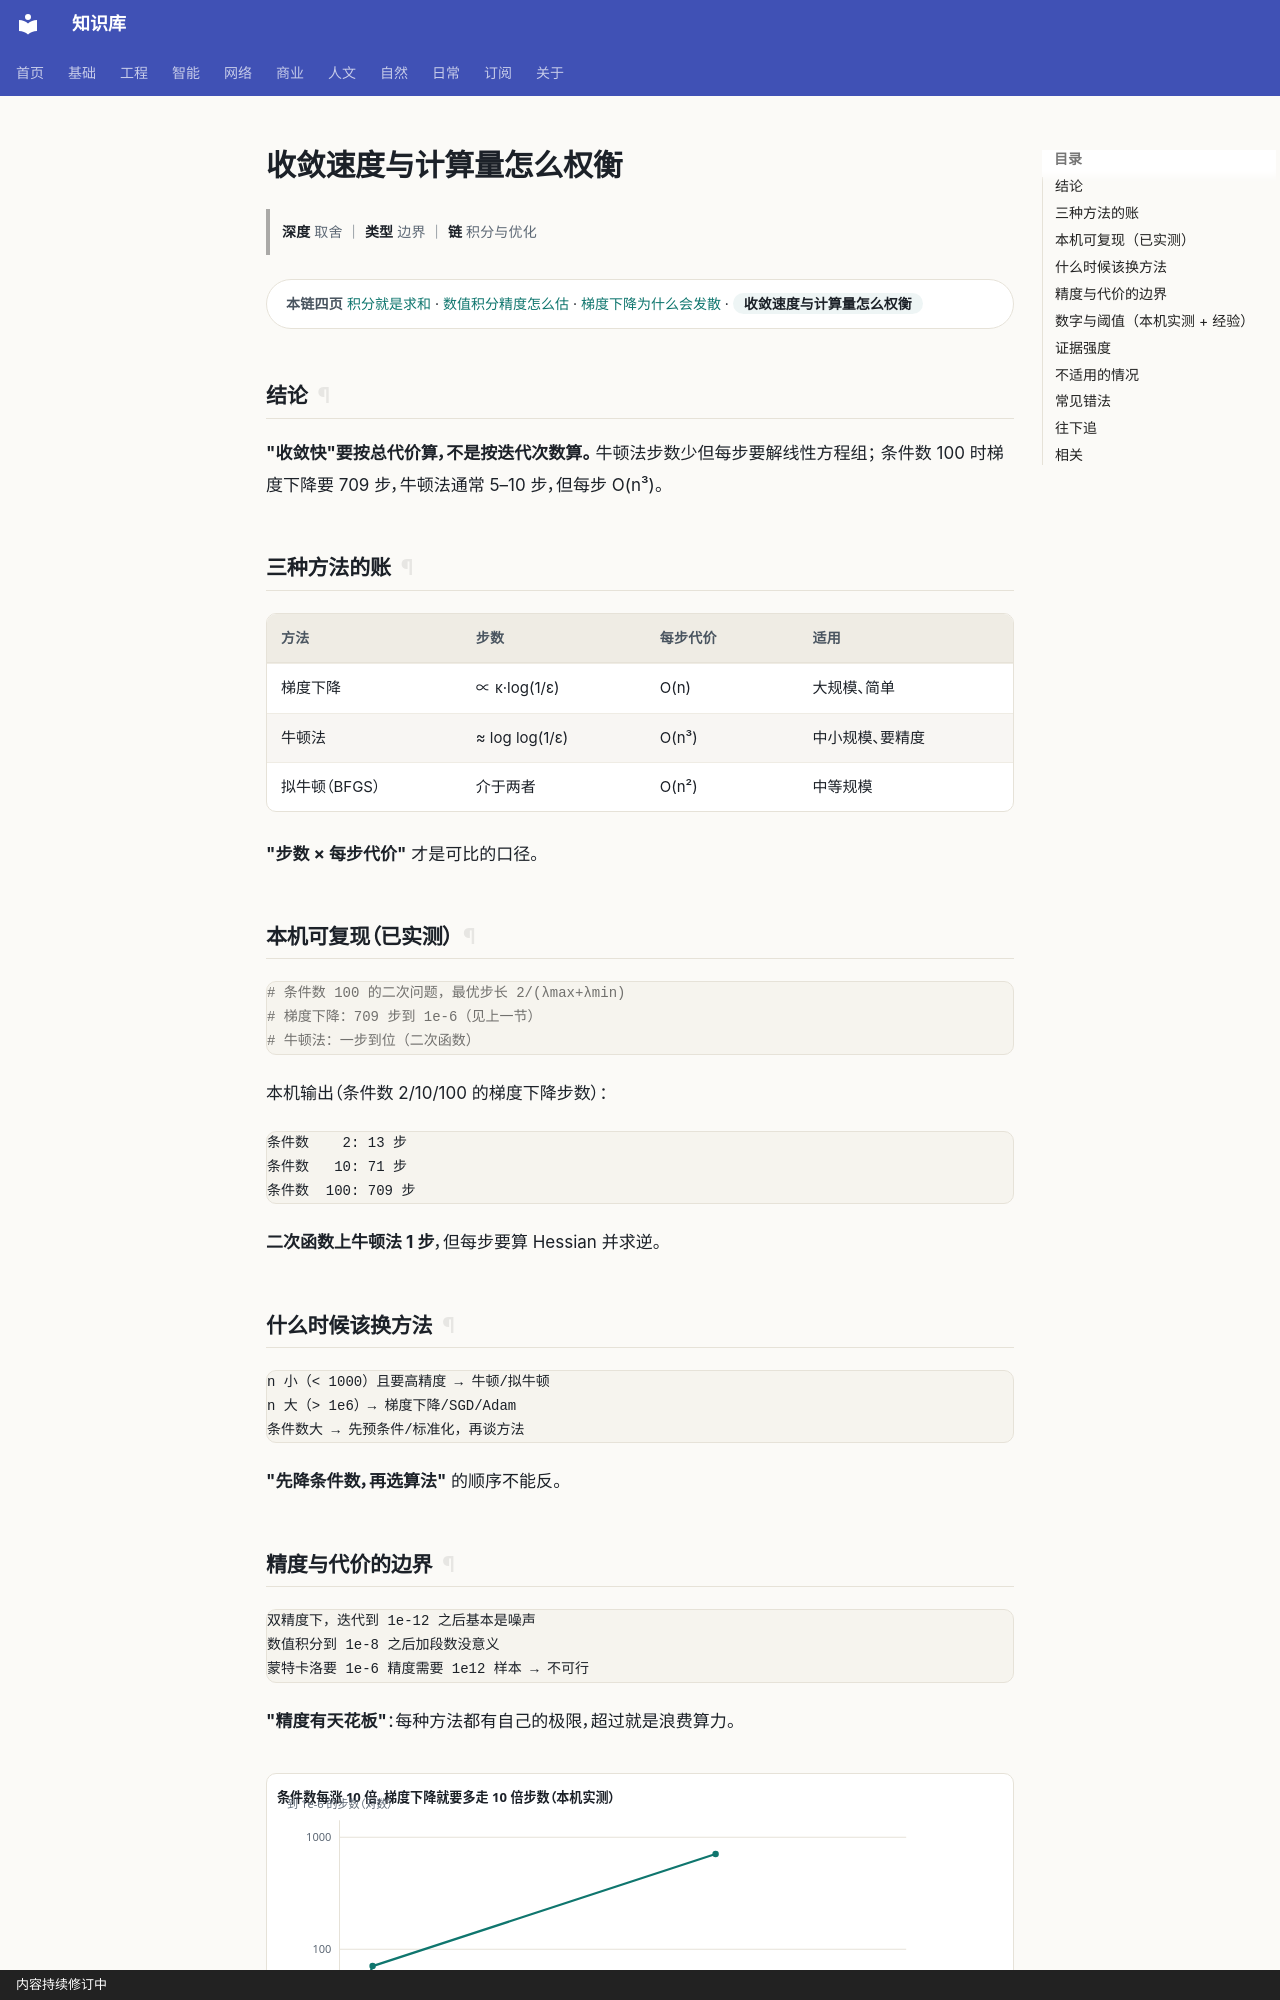

repository: gh503/kb · page: 基础/高等数学/收敛速度与计算量怎么权衡/index.html · generator: mkdocs · copyright: 内容持续修订中

# 收敛速度与计算量怎么权衡

> **深度** 取舍 ｜ **类型** 边界 ｜ **链** 积分与优化

<div class="kb-chain" markdown>
<span class="kb-chain__label">本链四页</span> [积分就是求和](积分就是求和.md) · [数值积分精度怎么估](数值积分精度怎么估.md) · [梯度下降为什么会发散](梯度下降为什么会发散.md) · <span class="kb-chain__now">收敛速度与计算量怎么权衡</span>
</div>


## 结论

**"收敛快"要按总代价算，不是按迭代次数算。** 牛顿法步数少但每步要解线性方程组；
条件数 100 时梯度下降要 709 步，牛顿法通常 5–10 步，但每步 O(n³)。

## 三种方法的账

| 方法 | 步数 | 每步代价 | 适用 |
| --- | --- | --- | --- |
| 梯度下降 | ∝ κ·log(1/ε) | O(n) | 大规模、简单 |
| 牛顿法 | ≈ log log(1/ε) | O(n³) | 中小规模、要精度 |
| 拟牛顿（BFGS） | 介于两者 | O(n²) | 中等规模 |

**"步数 × 每步代价"** 才是可比的口径。

## 本机可复现（已实测）

```python
# 条件数 100 的二次问题，最优步长 2/(λmax+λmin)
# 梯度下降：709 步到 1e-6（见上一节）
# 牛顿法：一步到位（二次函数）
```

本机输出（条件数 2/10/100 的梯度下降步数）：

```text
条件数    2: 13 步
条件数   10: 71 步
条件数  100: 709 步
```

**二次函数上牛顿法 1 步**，但每步要算 Hessian 并求逆。

## 什么时候该换方法

```text
n 小（< 1000）且要高精度 → 牛顿/拟牛顿
n 大（> 1e6）→ 梯度下降/SGD/Adam
条件数大 → 先预条件/标准化，再谈方法
```

**"先降条件数，再选算法"** 的顺序不能反。
